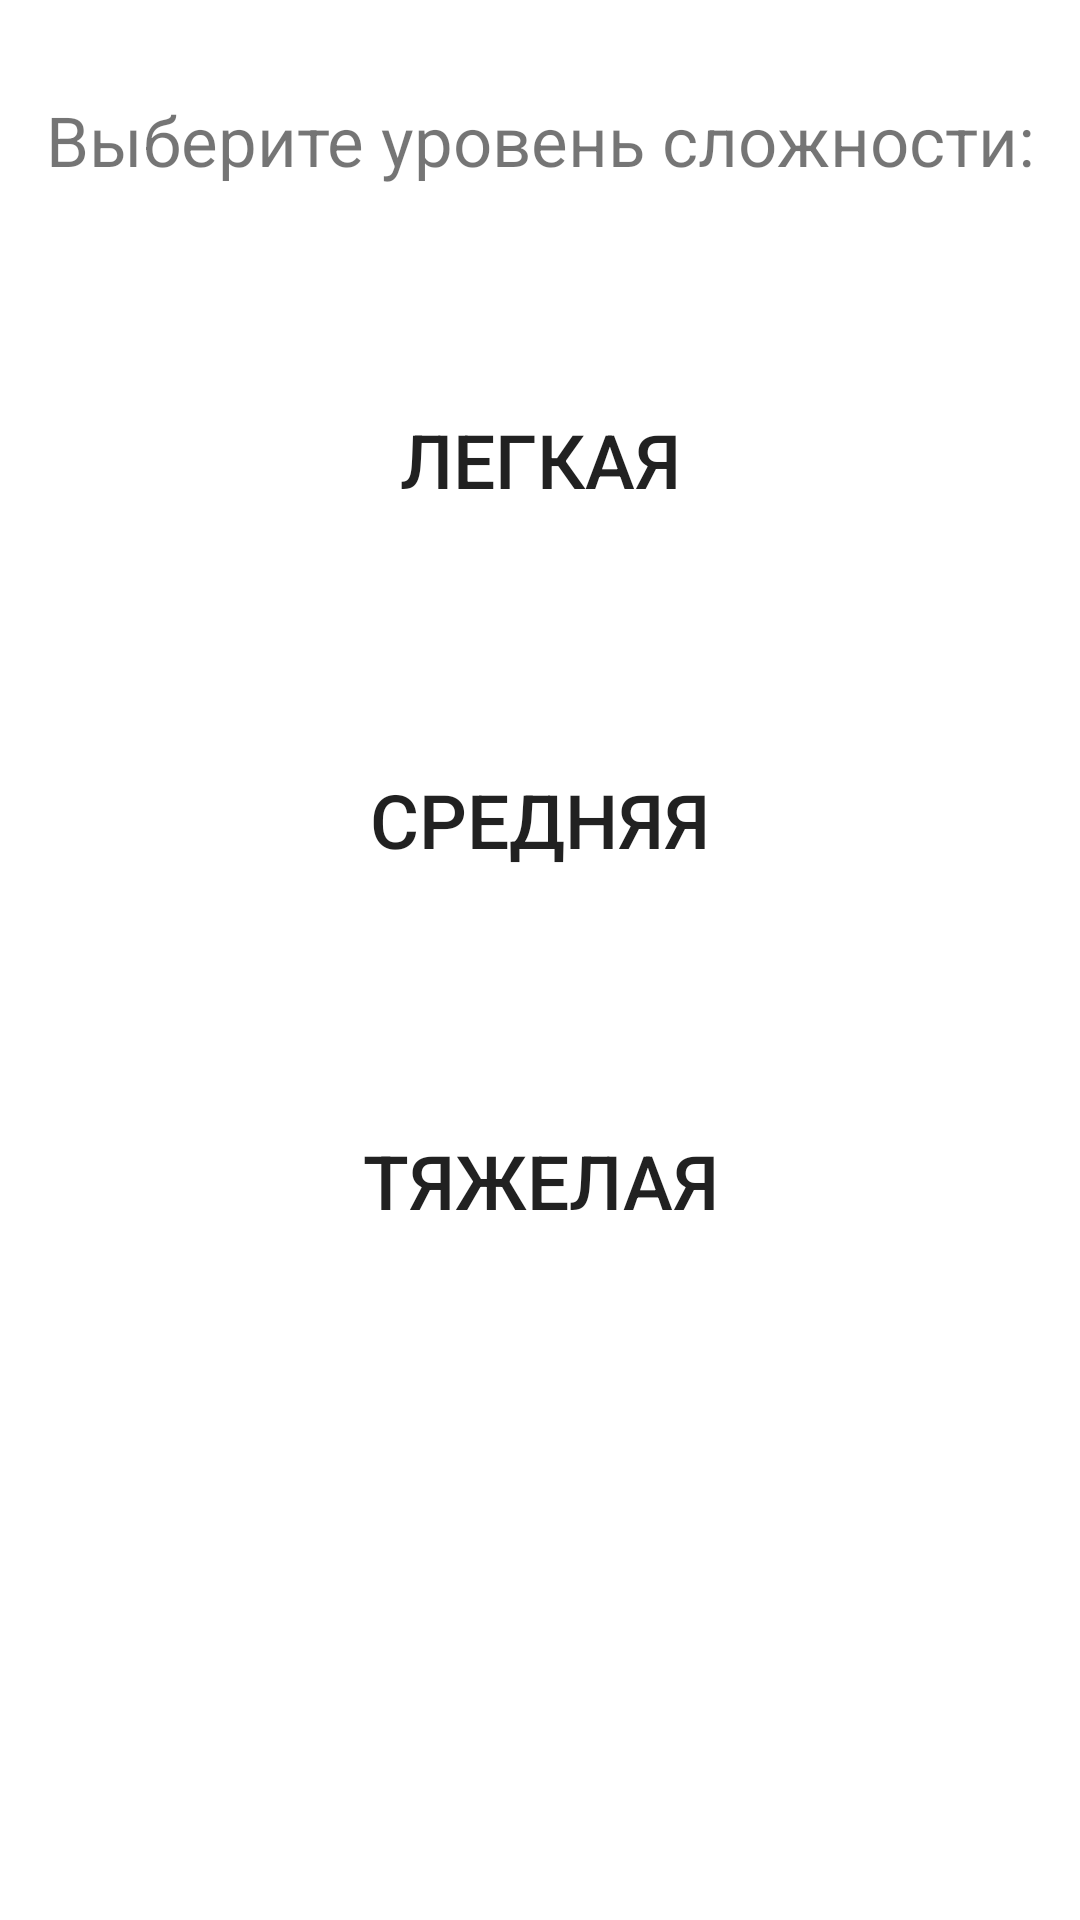

Android layout source for this screen:
<!-- AndroidManifest.xml: application theme Theme.Gamification -->
<!-- res/layout/fragment_tests.xml -->
<?xml version="1.0" encoding="utf-8"?>
<androidx.constraintlayout.widget.ConstraintLayout xmlns:android="http://schemas.android.com/apk/res/android"
    xmlns:tools="http://schemas.android.com/tools"
    android:layout_width="match_parent"
    android:layout_height="match_parent"
    xmlns:app="http://schemas.android.com/apk/res-auto"
    tools:context=".TestsFragment">

    <LinearLayout
        android:layout_width="match_parent"
        android:layout_height="match_parent"
        android:orientation="vertical"
        android:id="@+id/upgradesCategories">

        <TextView
            android:layout_marginVertical="30dp"
            android:layout_width="match_parent"
            android:layout_height="0dp"
            android:layout_weight="1"
            android:gravity="center"
            android:text="@string/difficulty"
            android:textSize="23sp"/>


        <Button
            android:id="@+id/easy"
            android:layout_width="match_parent"
            android:layout_height="0dp"
            android:layout_marginHorizontal="8dp"
            android:textSize="25sp"
            android:text="@string/easy"
            android:layout_weight="3"
            android:background="@drawable/btn_shape_round"
            android:layout_marginVertical="10dp"
            />

        <Button
            android:id="@+id/medium"
            android:layout_width="match_parent"
            android:layout_height="0dp"
            android:layout_marginHorizontal="8dp"
            android:textSize="25sp"
            android:text="@string/medium"
            android:layout_weight="3"
            android:background="@drawable/btn_shape_round"
            android:layout_marginVertical="10dp"
            />

        <Button
            android:id="@+id/hard"
            android:layout_width="match_parent"
            android:layout_height="0dp"
            android:layout_marginHorizontal="8dp"
            android:textSize="25sp"
            android:text="@string/hard"
            android:layout_weight="3"
            android:background="@drawable/btn_shape_round"
            android:layout_marginVertical="10dp"
            />
        <TextView
            android:layout_width="match_parent"
            android:layout_height="wrap_content"
            android:layout_weight="5"
            />
    </LinearLayout>

</androidx.constraintlayout.widget.ConstraintLayout>
<!-- resources referenced by this layout -->
<resources>
  <string name="difficulty"> Выберите уровень сложности:</string>
  <string name="easy"> Легкая</string>
  <string name="hard"> Тяжелая</string>
  <string name="medium"> Средняя</string>
  <style name="Theme.Gamification" parent="Theme.MaterialComponents.DayNight.NoActionBar">
          
          <item name="colorPrimary">@color/hse</item>
          <item name="colorPrimaryVariant">@color/purple_700</item>
          <item name="colorOnPrimary">@color/white</item>
          
          <item name="colorSecondary">@color/teal_200</item>
          <item name="colorSecondaryVariant">@color/teal_700</item>
          <item name="colorOnSecondary">@color/black</item>
          
          <item name="android:statusBarColor" tools:targetApi="l">?attr/colorPrimaryVariant</item>
          
      </style>
  <color name="hse">#FF1557BF</color>
  <color name="purple_700">#FF3700B3</color>
  <color name="white">#FFFFFFFF</color>
  <color name="teal_200">#FF03DAC5</color>
  <color name="teal_700">#FF018786</color>
  <color name="black">#FF000000</color>
</resources>
